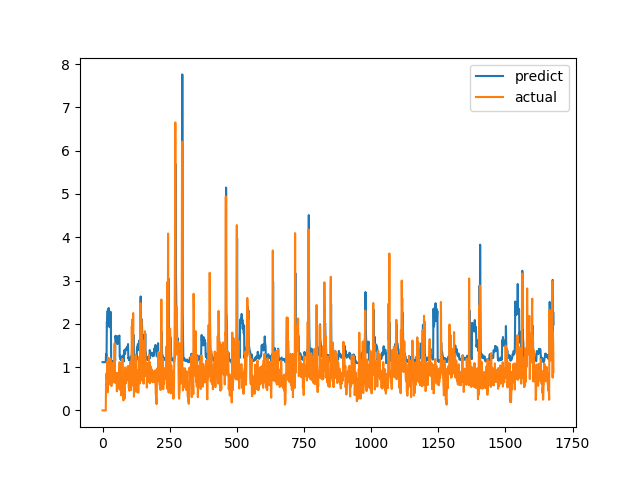

Data behind this chart, as committed beside it:
predict, actual
1.115, 0.0
1.115, 0.0
1.115, 0.0
1.115, 0.0
1.115, 0.0
1.115, 0.0
1.115, 0.0
1.115, 0.0
1.115, 0.0
1.115, 0.0
1.115, 0.0
1.115, 0.0
1.115, 0.0
1.299, 0.6238
1.25, 0.6915
1.244, 0.8558
2.044, 0.7094
1.993, 1.015
2.171, 1.116
2.303, 0.4183
1.941, 1.002
2.171, 1.219
2.351, 1.143
2.366, 0.6528
2.125, 0.6747
2.052, 0.601
1.941, 0.6695
1.92, 0.6538
1.918, 0.7814
1.984, 1.206
2.278, 0.8469
2.158, 0.8286
1.138, 0.6482
1.125, 0.5624
1.112, 0.7183
1.114, 1.1
1.137, 0.9542
1.143, 0.729
1.133, 0.6694
1.124, 0.8631
1.127, 0.6465
1.118, 0.8223
1.123, 0.9236
1.133, 0.8301
1.132, 1.067
1.149, 1.546
1.209, 0.6827
1.152, 0.6386
1.723, 0.6464
1.668, 0.6881
1.632, 0.7274
1.651, 0.65
1.629, 0.8694
1.719, 0.4409
1.568, 0.4519
1.54, 0.7575
1.626, 0.4952
1.545, 0.6851
1.611, 0.7244
1.642, 0.8654
... 1,620 more rows
